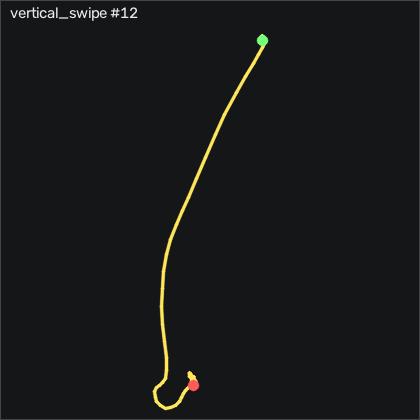

Source data for this figure (header and first rows):
t_s, ax, ay, az, gx, gy, gz, seq
0.00000, -0.877, -0.25, 0.291, 2.208, -5.832, 0.4452, 10374
0.01000, -0.864, -0.243, 0.301, 1.781, -5.619, 0.9942, 10375
0.02000, -0.857, -0.237, 0.299, 0.2555, -5.314, 1.909, 10376
0.03000, -0.873, -0.245, 0.283, -1.359, -4.552, 2.671, 10377
0.04000, -0.868, -0.248, 0.281, -2.396, -5.314, 3.616, 10378
0.05100, -0.862, -0.244, 0.278, -2.884, -6.198, 4.073, 10379
0.06000, -0.847, -0.245, 0.283, -2.488, -6.411, 3.586, 10380
0.07000, -0.838, -0.24, 0.281, -1.451, -5.954, 2.183, 10381
0.08000, -0.808, -0.244, 0.293, 0.1945, -4.643, 0.2932, 10382
0.09100, -0.781, -0.24, 0.303, 2.116, -2.357, -1.567, 10383
0.1, -0.743, -0.219, 0.3, 3.884, 0.5087, -3.518, 10384
0.11, -0.668, -0.16, 0.293, 5.348, 4.015, -6.049, 10385
0.12, -0.537, -0.09500, 0.288, 6.567, 7.461, -9.585, 10386
0.13, -0.359, 0.00400, 0.319, 7.512, 10.36, -13.24, 10387
0.14, -0.123, 0.09700, 0.411, 6.598, 13.89, -18.76, 10388
0.15, 0.153, 0.135, 0.49, 2.116, 19.32, -25.8, 10389
0.16, 0.499, 0.16, 0.583, -9.835, 26.55, -26.44, 10390
0.17, 0.797, 0.217, 0.686, -20.48, 42.49, -19.89, 10391
0.18, 1.03, 0.265, 0.763, -36.97, 66.27, -7.207, 10392
0.19, 1.134, 0.235, 0.724, -58.4, 100.1, 6.756, 10393
0.2, 1.163, 0.18, 0.599, -80.75, 136.3, 22.24, 10394
0.21, 1.125, 0.161, 0.41, -98.95, 171.1, 34.07, 10395
0.221, 1.001, -0.00200, 0.168, -109, 206, 37.67, 10396
0.23, 0.686, -0.298, -0.339, -111.7, 236.7, 42.64, 10397
0.24, 0.295, -0.589, -0.76, -104.2, 242.2, 60.6, 10398
0.25, -0.00500, -0.697, -0.917, -90.41, 217.7, 92.18, 10399
0.261, -0.222, -0.59, -0.937, -78.77, 185.1, 135.8, 10400
0.27, -0.541, -0.334, -0.826, -71.36, 156.8, 178.7, 10401
0.28, -0.894, 0.07200, -0.742, -65.54, 146, 201.1, 10402
0.29, -1.351, 0.402, -0.754, -55.72, 152, 187.7, 10403
0.3, -1.726, 0.564, -0.776, -44.07, 162.2, 143.1, 10404
0.31, -2.015, 0.614, -0.775, -28.43, 172.5, 81.54, 10405
0.32, -2.176, 0.505, -0.824, -16.24, 183.5, 19.96, 10406
0.33, -2.295, 0.269, -0.919, -4.774, 191.5, -36.26, 10407
0.34, -2.298, 0.01500, -0.952, 10.38, 190, -81.54, 10408
0.35, -2.256, -0.155, -0.95, 17.51, 180, -104.8, 10409
0.36, -2.244, -0.333, -1.006, 15.29, 166.5, -104.1, 10410
0.37, -2.206, -0.465, -1.002, 4.128, 131.9, -83.73, 10411
0.38, -2.041, -0.462, -0.956, -13.49, 84.17, -50.38, 10412
0.391, -1.864, -0.469, -0.827, -26.27, 45.78, -19.19, 10413
0.4, -1.668, -0.457, -0.705, -33.74, 26.51, 4.866, 10414
0.41, -1.589, -0.452, -0.697, -29.77, 28.1, 16.06, 10415
0.42, -1.543, -0.487, -0.783, -18.28, 42.09, 17.67, 10416
0.431, -1.58, -0.601, -0.855, 1.141, 50.75, 12.21, 10417
0.44, -1.646, -0.546, -0.946, 22.15, 51.67, 18.59, 10418
0.45, -1.689, -0.39, -0.951, 41.14, 44.01, 27.76, 10419
0.46, -1.668, -0.146, -0.859, 52.45, 23.74, 36.15, 10420
0.47, -1.573, 0.06500, -0.717, 53.91, -0.6193, 37.37, 10421
0.48, -1.383, 0.179, -0.539, 48.91, -23.3, 28.86, 10422
0.49, -1.157, 0.178, -0.359, 38.03, -40.53, 17.31, 10423
0.5, -0.977, 0.11, -0.274, 26.9, -44.19, 7.457, 10424
0.51, -0.86, 0.04700, -0.229, 20.5, -39.28, -1.14, 10425
0.52, -0.785, 0.01000, -0.213, 19.92, -31.56, -9.006, 10426
0.53, -0.721, -0.02400, -0.18, 21.57, -24.92, -15.9, 10427
0.54, -0.711, -0.05100, -0.176, 21.78, -16.84, -19.1, 10428
0.55, -0.725, -0.07800, -0.205, 19.31, -12.45, -17.48, 10429
0.561, -0.722, -0.09900, -0.245, 6.11, -20.47, -3.488, 10430
0.57, -0.728, -0.128, -0.274, -2.792, -25.01, 4.714, 10431
0.58, -0.741, -0.131, -0.29, -9.591, -27.84, 11.42, 10432
0.59, -0.715, -0.14, -0.273, -11.12, -28.33, 13.34, 10433
... 23 more rows
